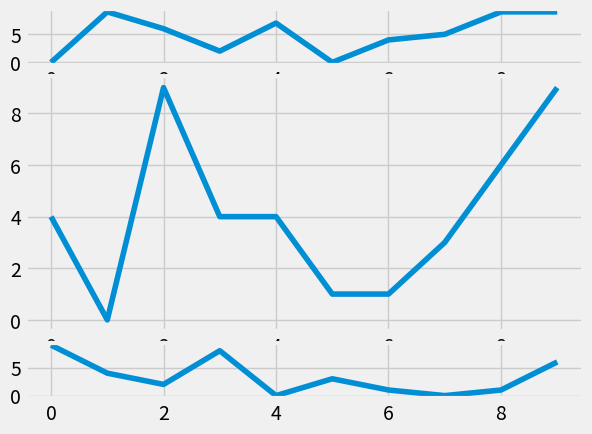

This chart was generated by the following Python code:
# Part 19
'''
In this Matplotlib tutorial, we're going to be discussion subplots. There are two major ways 
to handle for subplots, which are used to create multiple charts on the same figure. For now, 
we'll start with a clean slate of code. If you're following along linearly, then make sure to 
keep the old code on hand, or you can always revisit the previous tutorial for the code again.
'''
import random
import matplotlib.pyplot as plt
from matplotlib import style

style.use('fivethirtyeight')

fig = plt.figure()

def create_plots():
    xs = []
    ys = []

    for i in range(10):
        x = i
        y = random.randrange(10)

        xs.append(x)
        ys.append(y)
    return xs, ys

# Subplot to Grid
ax1 = plt.subplot2grid((6,1), (0,0), rowspan = 1, colspan = 1)
ax2 = plt.subplot2grid((6,1), (1,0), rowspan = 4, colspan = 1)
ax3 = plt.subplot2grid((6,1), (5,0), rowspan = 1, colspan = 1)


# Add subplot syntax
#ax1 = fig.add_subplot(221) # first number is the height, second the width, third the plot
#ax2 = fig.add_subplot(222)
#ax3 = fig.add_subplot(212)


x,y = create_plots()
ax1.plot(x,y)

x,y = create_plots()
ax2.plot(x,y)

x,y = create_plots()
ax3.plot(x,y)

plt.show()